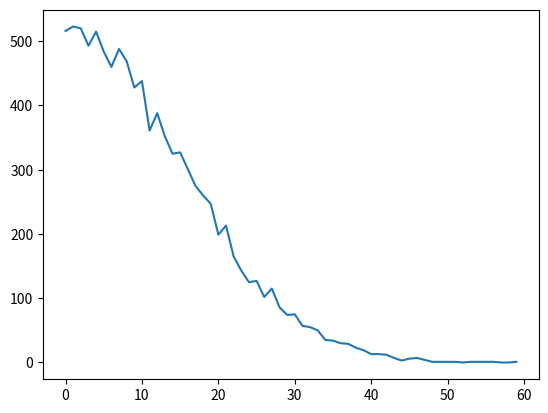

Recreate this plot in Python.
# Made by Grufoony

import random as rnd
import time 
import os
import numpy as np
import matplotlib.pyplot as plt
 
class board:
	def __init__(self,nrows=5,ncols=5,pocket=5):
		self.nrows = nrows
		self.ncols = ncols
		self.nodes = [pocket for i in range(nrows*ncols)]
	def print(self):
		i = 0
		for element in self.nodes:
			print(element, end=' ')
			i += 1
			if i == self.ncols:
				print('\n')
				i = 0
	def neighbors(self,pos):
		neighbors = []
		if pos in range(0,self.ncols*self.nrows,self.ncols):
			neighbors.append(pos + 1)
		elif pos in range(self.ncols-1,self.ncols*self.nrows,self.ncols):
			neighbors.append(pos - 1)
		else:
			neighbors.append(pos + 1)
			neighbors.append(pos - 1)
		if pos in range(self.ncols):
			neighbors.append(pos + self.ncols)
		elif pos in range(self.ncols*(self.nrows-1),self.ncols*self.nrows):
			neighbors.append(pos - self.ncols)
		else:
			neighbors.append(pos + self.ncols)
			neighbors.append(pos - self.ncols)
		return neighbors
	def evolve(self):
		for pos in range(len(self.nodes)):
			neighbour = rnd.choice(self.neighbors(pos))
			if rnd.uniform(0,1) < 0.5:
				self.nodes[pos] += 1
				if self.nodes[neighbour] > 0:
					self.nodes[neighbour] -= 1
			else:
				if self.nodes[pos] > 0:
					self.nodes[pos] -= 1
				self.nodes[neighbour] += 1
	def data(self):
		x = np.arange(0, max(self.nodes)+1)
		y = np.zeros(max(self.nodes)+1)
		for element in self.nodes:
			y[element] += 1
		return x,y
		
myboard = board(100, 100)	

for i in range(99):
	myboard.evolve()	
data = myboard.data()
plt.plot(data[0],data[1])
plt.show()
